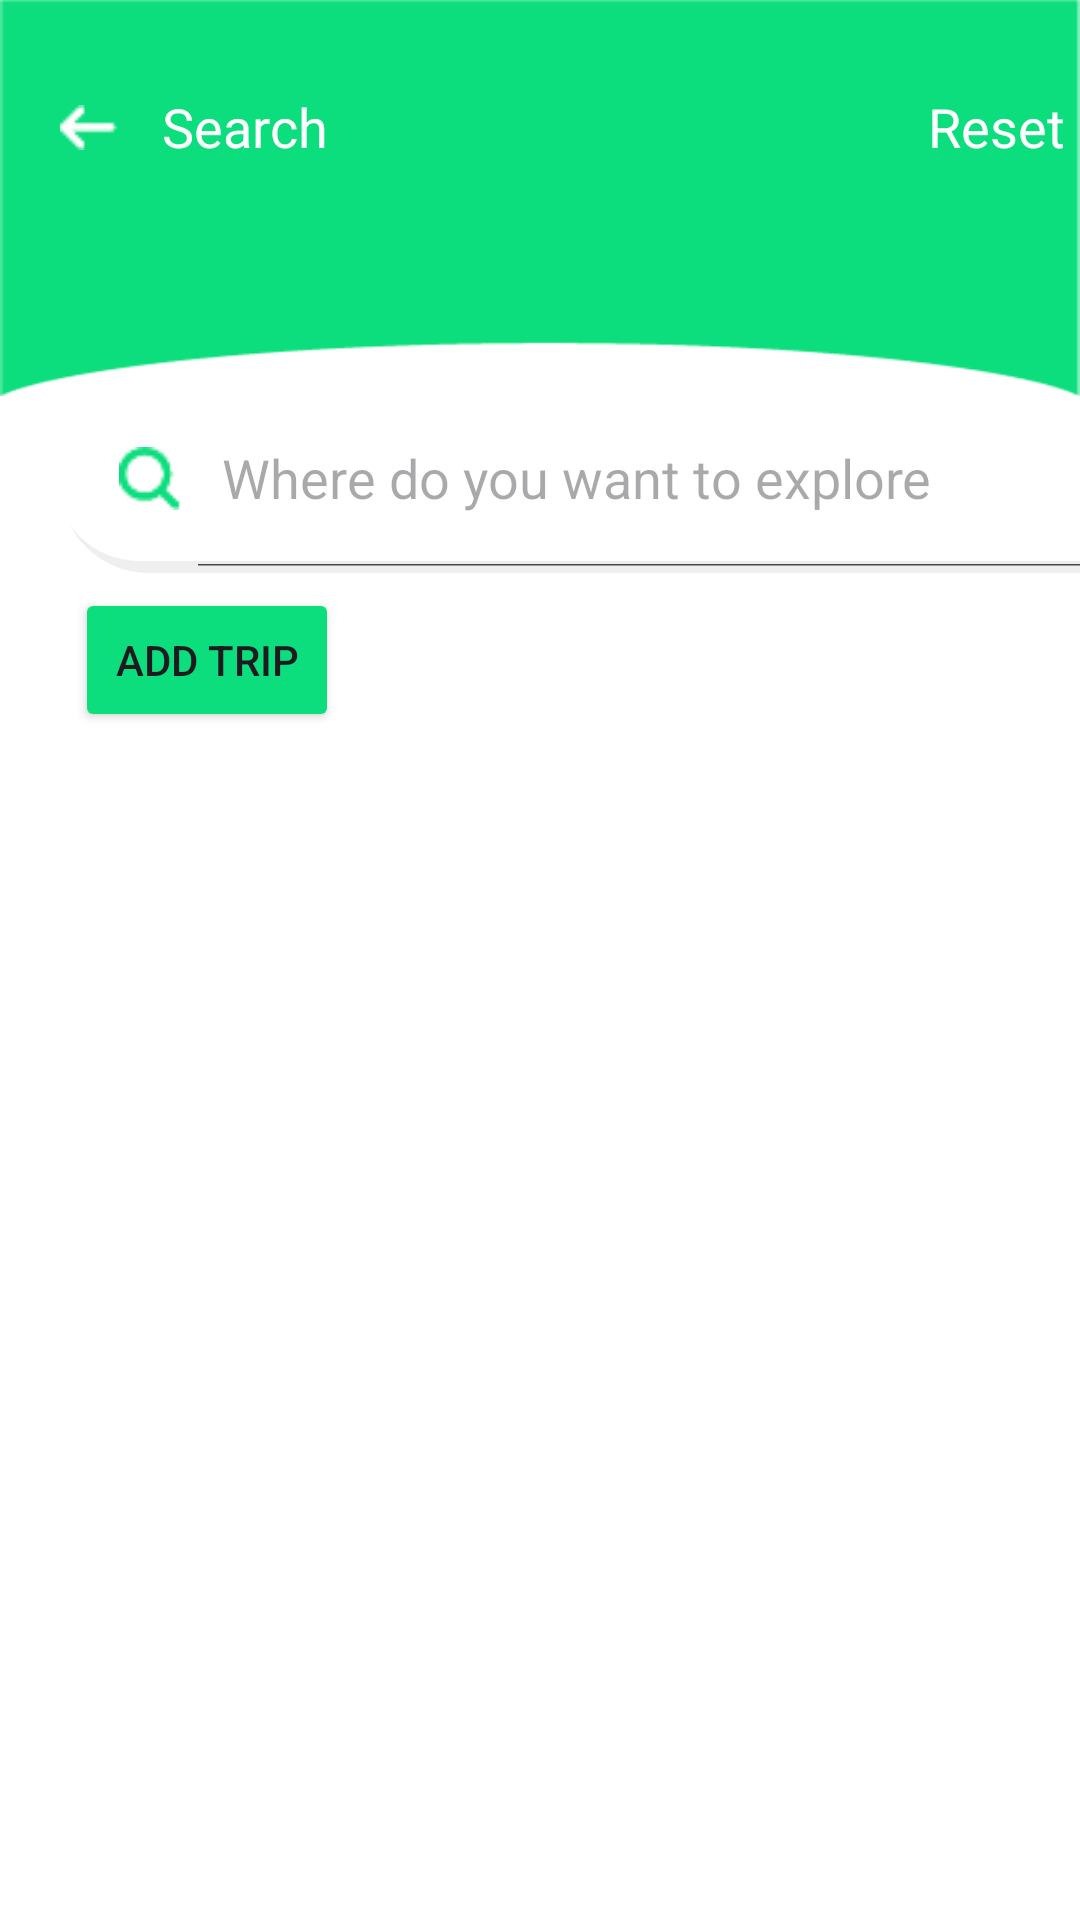

The Android layout XML behind this screen, and the referenced resources:
<!-- AndroidManifest.xml: application theme Theme.ValidationLastWoop -->
<!-- res/layout/trips_list.xml -->
<?xml version="1.0" encoding="utf-8"?>
<ScrollView
    xmlns:android="http://schemas.android.com/apk/res/android"
    android:layout_width="fill_parent"
    android:layout_height="fill_parent"
    android:background="@color/white"
    >
    <LinearLayout
        android:id="@+id/tripsContainer"
        android:visibility="visible"
        android:layout_width="match_parent"
        android:layout_height="match_parent"
        android:orientation="vertical"
        android:background="@color/white"
        >

        <LinearLayout
            android:orientation="horizontal"
            android:layout_width="match_parent"
            android:layout_height="132dp"
            android:background="@drawable/greentopbar"
            >


            
            <ImageButton
                android:id="@+id/backButton"
                android:layout_width="wrap_content"
                android:layout_height="wrap_content"
                android:layout_marginTop="35dp"
                android:layout_marginLeft="20dp"
                android:background="?attr/selectableItemBackground"
                android:src="@drawable/ic_back_arrow"/>
            <TextView
                android:layout_width="wrap_content"
                android:layout_height="wrap_content"
                android:layout_marginTop="30dp"
                android:layout_marginLeft="15dp"
                android:text="Search"
                android:textColor="#FFFFFF"
                android:textSize="18sp" />
            



            <TextView
                android:id="@+id/reset_button"
                android:layout_width="wrap_content"
                android:layout_height="wrap_content"
                android:background="?android:attr/selectableItemBackgroundBorderless"
                android:layout_marginTop="30dp"
                android:layout_marginLeft="200dp"
                android:text="Reset"
                android:textColor="#FFFFFF"
                android:textSize="18sp" />
        </LinearLayout>

        <LinearLayout
            android:orientation="vertical"
            android:layout_width="match_parent"
            android:layout_height="132dp"
            android:layout_marginStart="20dp"
            >
            <SearchView
                android:id="@+id/searchView"
                android:layout_width="376dp"
                android:layout_height="59dp"
                android:background="@drawable/search_button_background"
                android:iconifiedByDefault="false"
                android:inputType="text"
                android:maxLines="1"
                android:queryHint="Where do you want to explore"
                android:searchIcon="@drawable/ic_search" />


            <Button
                android:id="@+id/button_open_form"
                android:backgroundTint="@color/green"
                android:layout_width="wrap_content"
                android:layout_height="wrap_content"
                android:layout_marginTop="5dp"
                android:layout_marginLeft="5dp"
                android:text="Add Trip"

                />

            <View
                android:layout_width="10dp"
                android:layout_height="match_parent"/>
        </LinearLayout>

    </LinearLayout>
</ScrollView>
<!-- resources referenced by this layout -->
<resources>
  <color name="green">#0dde7d</color>
  <color name="white">#FFFFFFFF</color>
  <!-- drawable greentopbar: png bitmap (drawable, 1644 bytes) -->
  <!-- drawable ic_back_arrow: png bitmap (drawable, 228 bytes) -->
  <!-- drawable ic_search: png bitmap (drawable, 482 bytes) -->
  <!-- drawable search_button_background (drawable) -->
  <?xml version="1.0" encoding="utf-8"?>
  <layer-list xmlns:android="http://schemas.android.com/apk/res/android">
  
      
      <item>
          <shape android:shape="rectangle">
              <solid android:color="#50CCCCCC"/> 
              <corners android:radius="30dp"/> 
              
              <padding
                  android:bottom="2dp"
                  android:right="2dp"
                  android:top="-2dp"
                  android:left="-2dp"/>
          </shape>
      </item>
  
      
      <item android:bottom="2dp" android:right="2dp">
          <shape android:shape="rectangle">
              <corners android:radius="30dp"/>
              <solid android:color="#ffffff"/>
              
              
          </shape>
      </item>
  
  </layer-list>
  <style name="Theme.ValidationLastWoop" parent="Base.Theme.ValidationLastWoop" />
  <style name="Base.Theme.ValidationLastWoop" parent="Theme.Material3.DayNight.NoActionBar">
          
          
      </style>
</resources>
